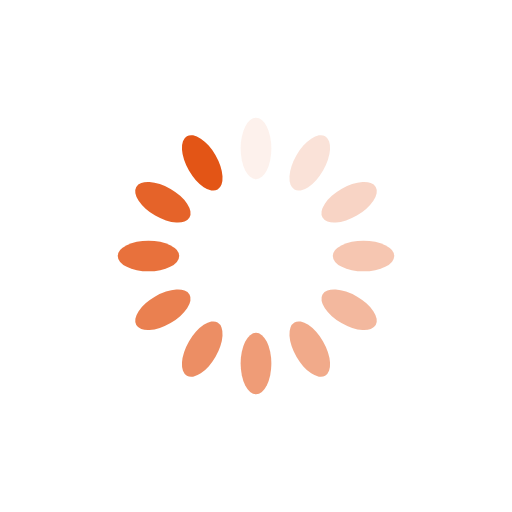
t = 0.00 s
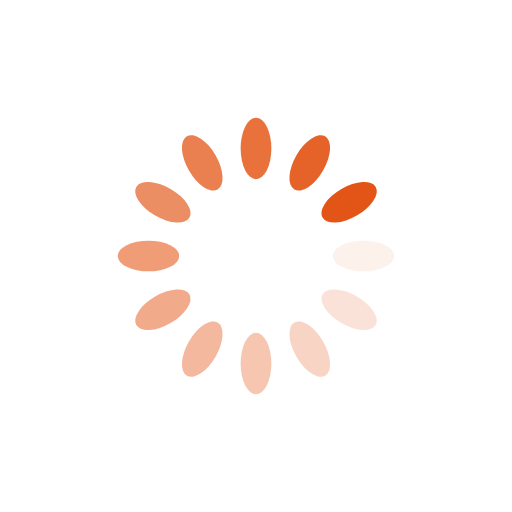
t = 0.25 s
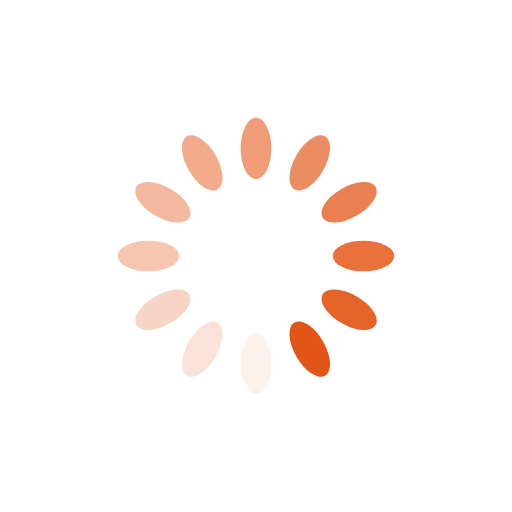
t = 0.50 s
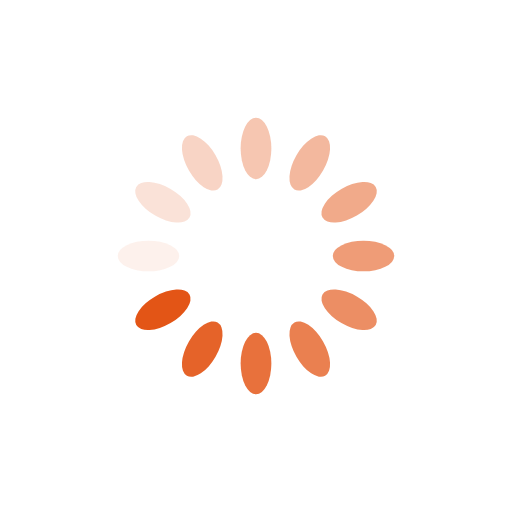
t = 0.75 s

The animated SVG that drew these frames (rendered in a browser with its animation timeline set to each time). Animation: 12 SMIL elements (animate=12); one cycle of 1.00 s, repeats indefinitely.

<?xml version="1.0" encoding="utf-8"?>
<svg xmlns="http://www.w3.org/2000/svg" xmlns:xlink="http://www.w3.org/1999/xlink" style="margin: auto; background: rgba(241, 242, 243, 0); display: block; shape-rendering: auto;" width="74px" height="74px" viewBox="0 0 100 100" preserveAspectRatio="xMidYMid">
<g transform="rotate(0 50 50)">
  <rect x="47" y="23" rx="3" ry="6" width="6" height="12" fill="#e35516">
    <animate attributeName="opacity" values="1;0" keyTimes="0;1" dur="1s" begin="-0.9166666666666666s" repeatCount="indefinite"></animate>
  </rect>
</g><g transform="rotate(30 50 50)">
  <rect x="47" y="23" rx="3" ry="6" width="6" height="12" fill="#e35516">
    <animate attributeName="opacity" values="1;0" keyTimes="0;1" dur="1s" begin="-0.8333333333333334s" repeatCount="indefinite"></animate>
  </rect>
</g><g transform="rotate(60 50 50)">
  <rect x="47" y="23" rx="3" ry="6" width="6" height="12" fill="#e35516">
    <animate attributeName="opacity" values="1;0" keyTimes="0;1" dur="1s" begin="-0.75s" repeatCount="indefinite"></animate>
  </rect>
</g><g transform="rotate(90 50 50)">
  <rect x="47" y="23" rx="3" ry="6" width="6" height="12" fill="#e35516">
    <animate attributeName="opacity" values="1;0" keyTimes="0;1" dur="1s" begin="-0.6666666666666666s" repeatCount="indefinite"></animate>
  </rect>
</g><g transform="rotate(120 50 50)">
  <rect x="47" y="23" rx="3" ry="6" width="6" height="12" fill="#e35516">
    <animate attributeName="opacity" values="1;0" keyTimes="0;1" dur="1s" begin="-0.5833333333333334s" repeatCount="indefinite"></animate>
  </rect>
</g><g transform="rotate(150 50 50)">
  <rect x="47" y="23" rx="3" ry="6" width="6" height="12" fill="#e35516">
    <animate attributeName="opacity" values="1;0" keyTimes="0;1" dur="1s" begin="-0.5s" repeatCount="indefinite"></animate>
  </rect>
</g><g transform="rotate(180 50 50)">
  <rect x="47" y="23" rx="3" ry="6" width="6" height="12" fill="#e35516">
    <animate attributeName="opacity" values="1;0" keyTimes="0;1" dur="1s" begin="-0.4166666666666667s" repeatCount="indefinite"></animate>
  </rect>
</g><g transform="rotate(210 50 50)">
  <rect x="47" y="23" rx="3" ry="6" width="6" height="12" fill="#e35516">
    <animate attributeName="opacity" values="1;0" keyTimes="0;1" dur="1s" begin="-0.3333333333333333s" repeatCount="indefinite"></animate>
  </rect>
</g><g transform="rotate(240 50 50)">
  <rect x="47" y="23" rx="3" ry="6" width="6" height="12" fill="#e35516">
    <animate attributeName="opacity" values="1;0" keyTimes="0;1" dur="1s" begin="-0.25s" repeatCount="indefinite"></animate>
  </rect>
</g><g transform="rotate(270 50 50)">
  <rect x="47" y="23" rx="3" ry="6" width="6" height="12" fill="#e35516">
    <animate attributeName="opacity" values="1;0" keyTimes="0;1" dur="1s" begin="-0.16666666666666666s" repeatCount="indefinite"></animate>
  </rect>
</g><g transform="rotate(300 50 50)">
  <rect x="47" y="23" rx="3" ry="6" width="6" height="12" fill="#e35516">
    <animate attributeName="opacity" values="1;0" keyTimes="0;1" dur="1s" begin="-0.08333333333333333s" repeatCount="indefinite"></animate>
  </rect>
</g><g transform="rotate(330 50 50)">
  <rect x="47" y="23" rx="3" ry="6" width="6" height="12" fill="#e35516">
    <animate attributeName="opacity" values="1;0" keyTimes="0;1" dur="1s" begin="0s" repeatCount="indefinite"></animate>
  </rect>
</g>
<!-- [ldio] generated by https://loading.io/ --></svg>